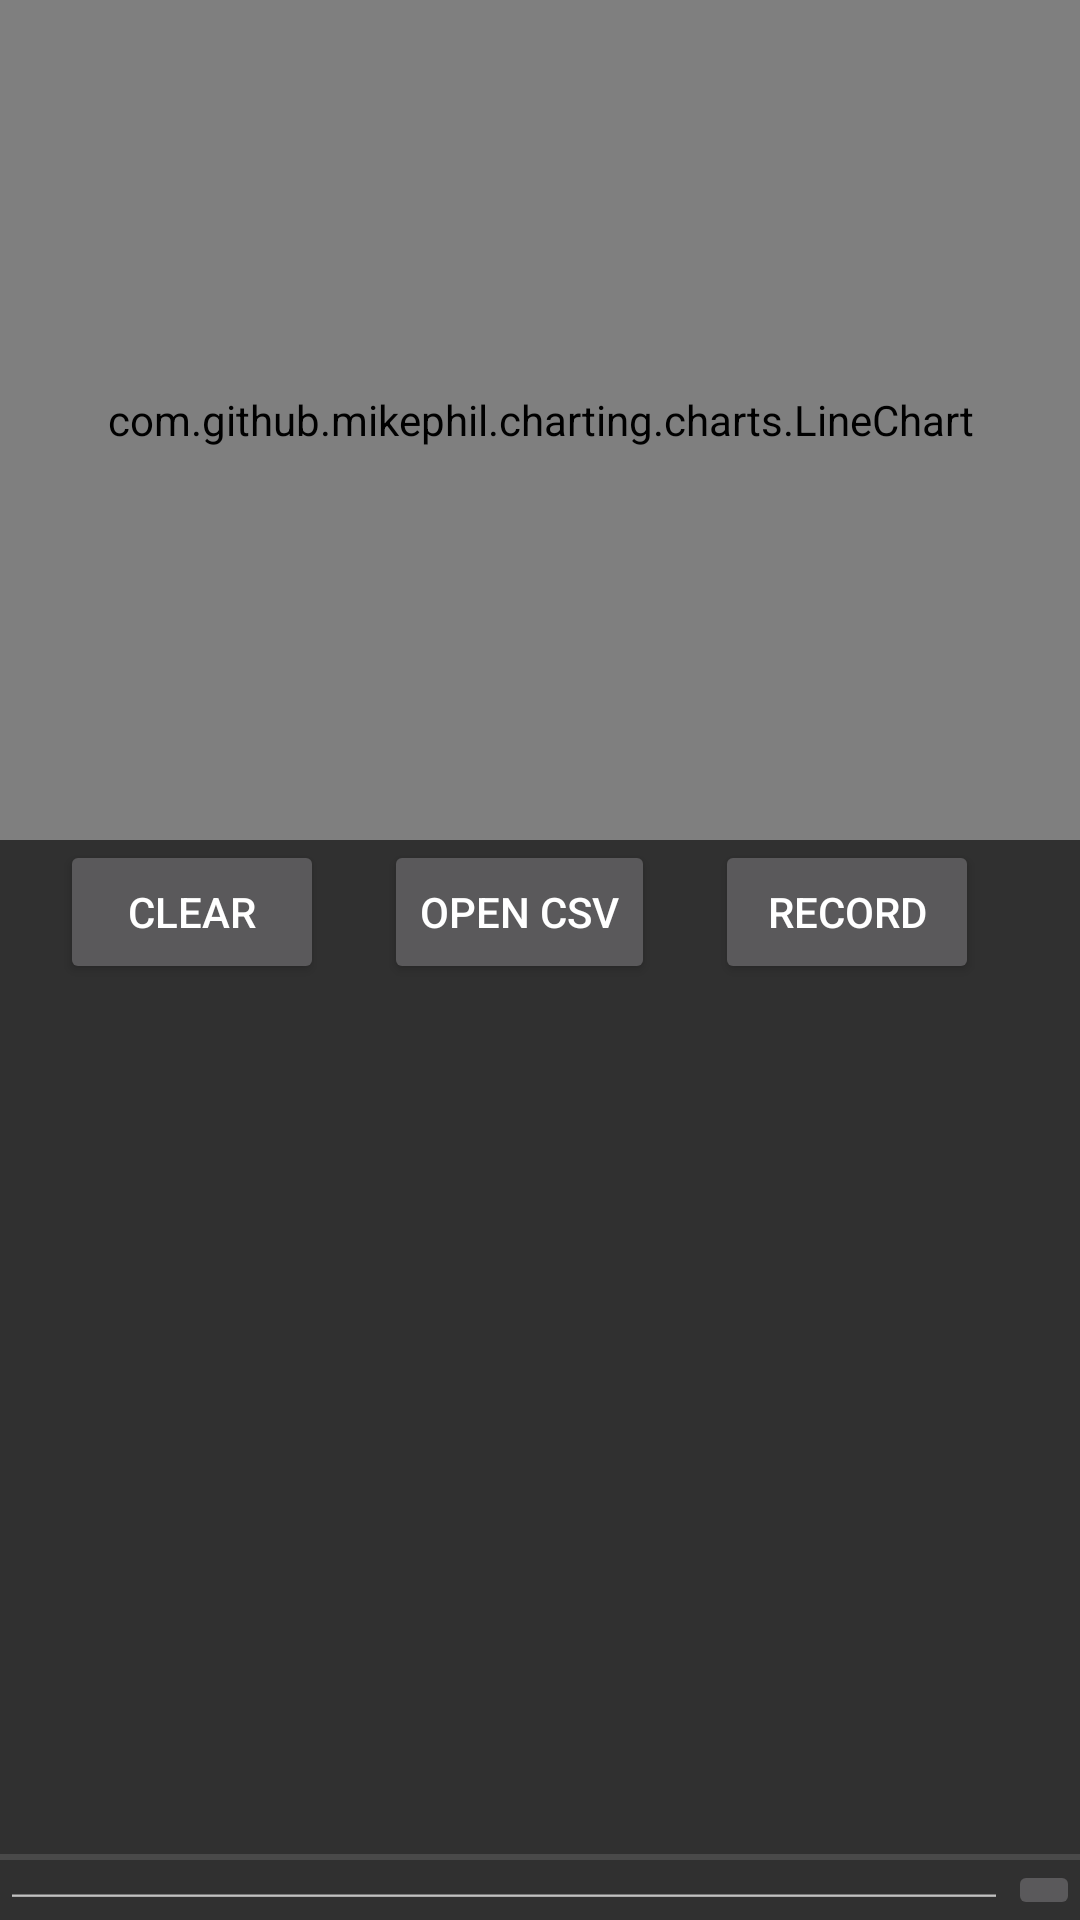

This screen was rendered from an Android layout file. Write that file and the resources it references.
<!-- AndroidManifest.xml: application theme AppTheme -->
<!-- res/layout/fragment_terminal.xml -->
<?xml version="1.0" encoding="utf-8"?>
<LinearLayout xmlns:android="http://schemas.android.com/apk/res/android"
    xmlns:app="http://schemas.android.com/apk/res-auto"
    xmlns:tools="http://schemas.android.com/tools"
    android:layout_width="match_parent"
    android:layout_height="match_parent"
    android:orientation="vertical">

    <com.github.mikephil.charting.charts.LineChart
        android:id="@+id/line_chart"
        android:layout_width="match_parent"
        android:layout_height="280dp"
        android:background="@color/white" />

    <LinearLayout
        android:layout_width="wrap_content"
        android:layout_height="wrap_content"
        android:layout_marginLeft="10dp"
        android:layout_marginRight="10dp"
        android:orientation="horizontal">


        <Button
            android:id="@+id/button1"
            android:layout_width="wrap_content"
            android:layout_height="wrap_content"
            android:layout_marginHorizontal="10dp"
            android:text="Clear" />

        <Button
            android:id="@+id/button2"
            android:layout_width="wrap_content"
            android:layout_height="wrap_content"
            android:layout_marginHorizontal="10dp"
            android:text="open CSV" />

        <Button
            android:id="@+id/button3"
            android:layout_width="wrap_content"
            android:layout_height="wrap_content"
            android:layout_marginHorizontal="10dp"
            android:text="Record" />

    </LinearLayout>


    <TextView
        android:id="@+id/receive_text"
        android:layout_width="match_parent"
        android:layout_height="481dp"
        android:layout_weight="1"
        android:freezesText="true"
        android:gravity="bottom"
        android:scrollbars="vertical"
        android:textAppearance="@style/TextAppearance.AppCompat.Medium" />


    <View
        android:layout_width="match_parent"
        android:layout_height="2dp"
        android:background="?android:attr/listDivider" />

    <LinearLayout
        android:layout_width="match_parent"
        android:layout_height="wrap_content"
        android:orientation="horizontal">

        <EditText
            android:id="@+id/send_text"
            android:layout_width="0dp"
            android:layout_height="match_parent"
            android:layout_weight="1"
            android:inputType="text|textNoSuggestions"
            android:singleLine="true" />

        <ImageButton
            android:id="@+id/send_btn"
            android:layout_width="wrap_content"
            android:layout_height="wrap_content"
            app:srcCompat="@drawable/ic_send_white_24dp" />
    </LinearLayout>


</LinearLayout>
<!-- resources referenced by this layout -->
<resources>
  <style name="AppTheme" parent="Theme.AppCompat.NoActionBar">
          <item name="colorPrimary">@color/colorSendText</item>
          <item name="colorPrimaryDark">@color/colorSendText</item>
          <item name="colorAccent">@color/colorSendText</item>
      </style>
  <!-- not gathered from this repository: default colours our renderer supplied (Android Studio template values) -->
  <color name="white">#FFFFFFFF</color>
</resources>
